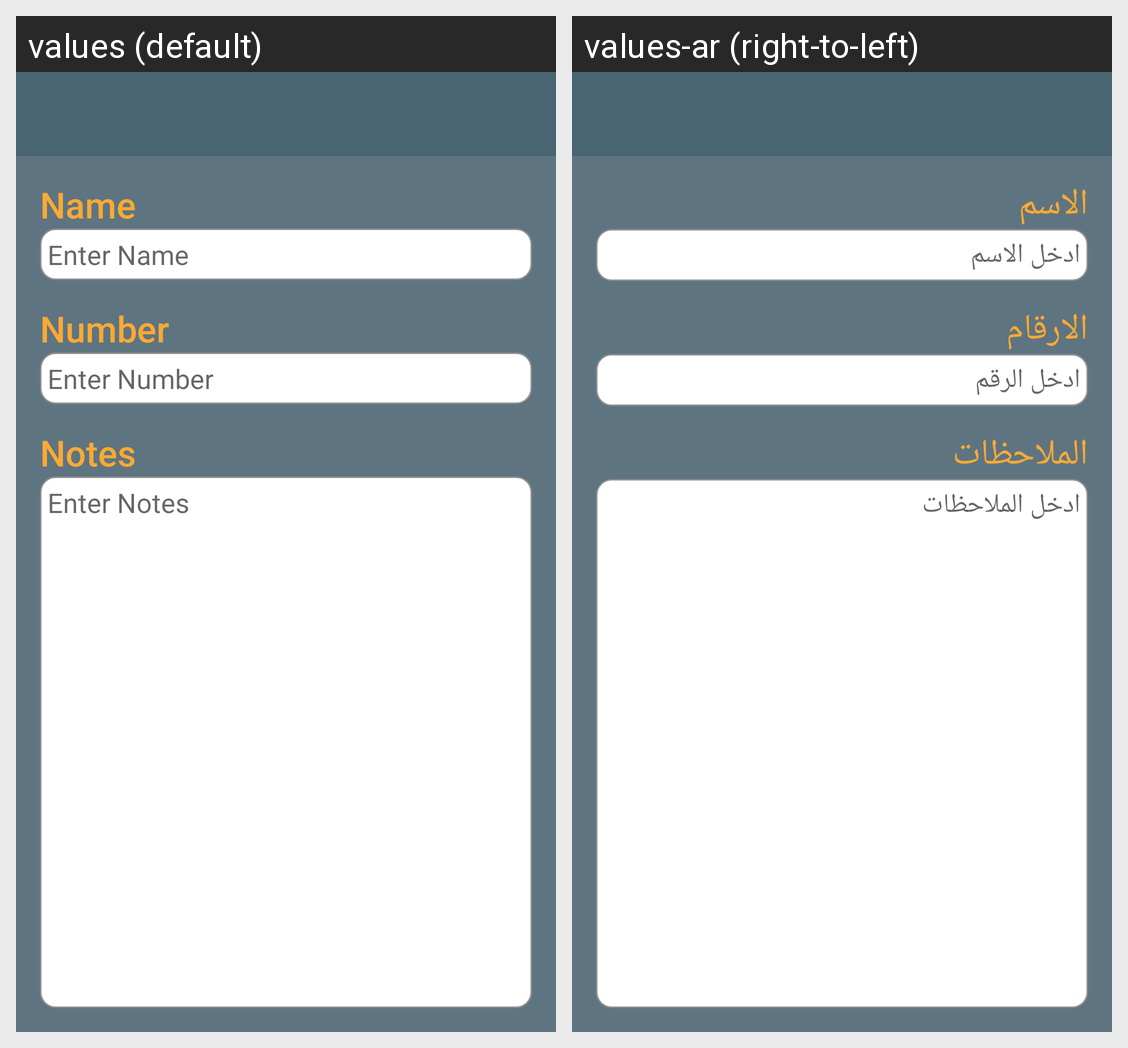

For this localized Android screen grid, give each drawn string resource with its value in every locale shown.
Android screen res/layout/activity_editor.xml rendered under 2 locales, left to right: values (default), values-ar (right-to-left). Device: Nexus 5 (rendered at 1080×1920; each locale shown at half size, 540×960, under a caption strip naming it); theme AppTheme.
Strings drawn on this screen, with the default value and each locale's value (text and hints the layout hard-codes, and strings that could not be matched under every locale, appear in the picture but are not listed):

Name
  values: Name
  values-ar: الاسم

Enter_Name
  values: Enter Name
  values-ar: ادخل الاسم

number
  values: Number
  values-ar: الارقام

Enter_Number
  values: Enter Number
  values-ar: ادخل الرقم

Notes
  values: Notes
  values-ar: الملاحظات

Enter_Notes
  values: Enter Notes
  values-ar: ادخل الملاحظات
